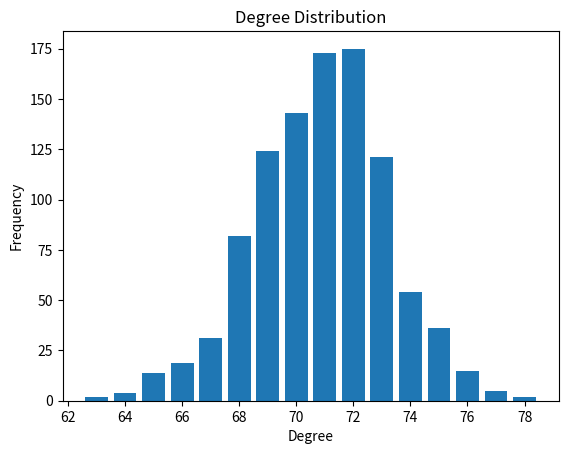

Recreate this plot in Python.
import numpy as np
import networkx as nx
from scipy.sparse import csr_matrix
from scipy.sparse.linalg import eigsh
import random
import matplotlib.pyplot as plt



def generate_random_bipartite_graph(n1, n2, d):
    """Generate a random d-regular bipartite graph between two parts of size n1 and n2."""
    G = nx.Graph()
    G.add_nodes_from(range(n1), bipartite=0)
    G.add_nodes_from(range(n1, n1 + n2), bipartite=1)

    # Stub matching for bipartite graph
    left_stubs = list(np.repeat(range(n1), d))
    right_stubs = list(np.repeat(range(n1, n1 + n2), d))

    random.shuffle(left_stubs)
    random.shuffle(right_stubs)

    while left_stubs and right_stubs:
        u = left_stubs.pop()
        v = right_stubs.pop()
        G.add_edge(u, v)

    return G


def generate_graph(n, k, d):
    part_size = n // (2 * k)
    parts = []
    G = nx.Graph()
    offset = 0

    # Create and store node indices for each part
    for i in range(2 * k):
        part = list(range(offset, offset + part_size))
        parts.append(part)
        offset += part_size
        G.add_nodes_from(part)

    # Add bipartite graphs between union of (V_{i1} ∪ V_{i2}) and (V_{j1} ∪ V_{j2})
    bipartite_degree = d // (2 * (k - 1))
    for i in range(k):
        for j in range(i + 1, k):
            U = parts[2 * i] + parts[2 * i + 1]
            V = parts[2 * j] + parts[2 * j + 1]
            B = generate_random_bipartite_graph(len(U), len(V), bipartite_degree)
            mapping = dict(zip(B.nodes, U + V))
            B = nx.relabel_nodes(B, mapping)
            G.add_edges_from(B.edges)

    # Add bipartite graphs between V_{i1} and V_{(i+1)2} (cycling around at k)
    for i in range(k):
        B = generate_random_bipartite_graph(part_size, part_size, d // 2)
        mapping = dict(zip(B.nodes, parts[i * 2] + parts[((i + 1) % k) * 2 + 1]))
        B = nx.relabel_nodes(B, mapping)
        G.add_edges_from(B.edges)

    return G


if __name__ == "__main__":

    # Parameters
    n = 1000
    k = 5
    d = 80

    G = generate_graph(n, k, d)
    A = nx.to_scipy_sparse_array(G, format='csr')

    # Compute two largest eigenvalues of the adjacency matrix
    A = A.astype(np.float64)
    vals = eigsh(A, k=2, which='LA', return_eigenvectors=False)
    lambda_1, lambda_2 = sorted(vals, reverse=True)

    print(lambda_1, lambda_2)

    degrees = [deg for _, deg in G.degree()]
    plt.hist(degrees, bins=range(min(degrees), max(degrees) + 2), align='left', rwidth=0.8)
    plt.xlabel("Degree")
    plt.ylabel("Frequency")
    plt.title("Degree Distribution")
    plt.show()
